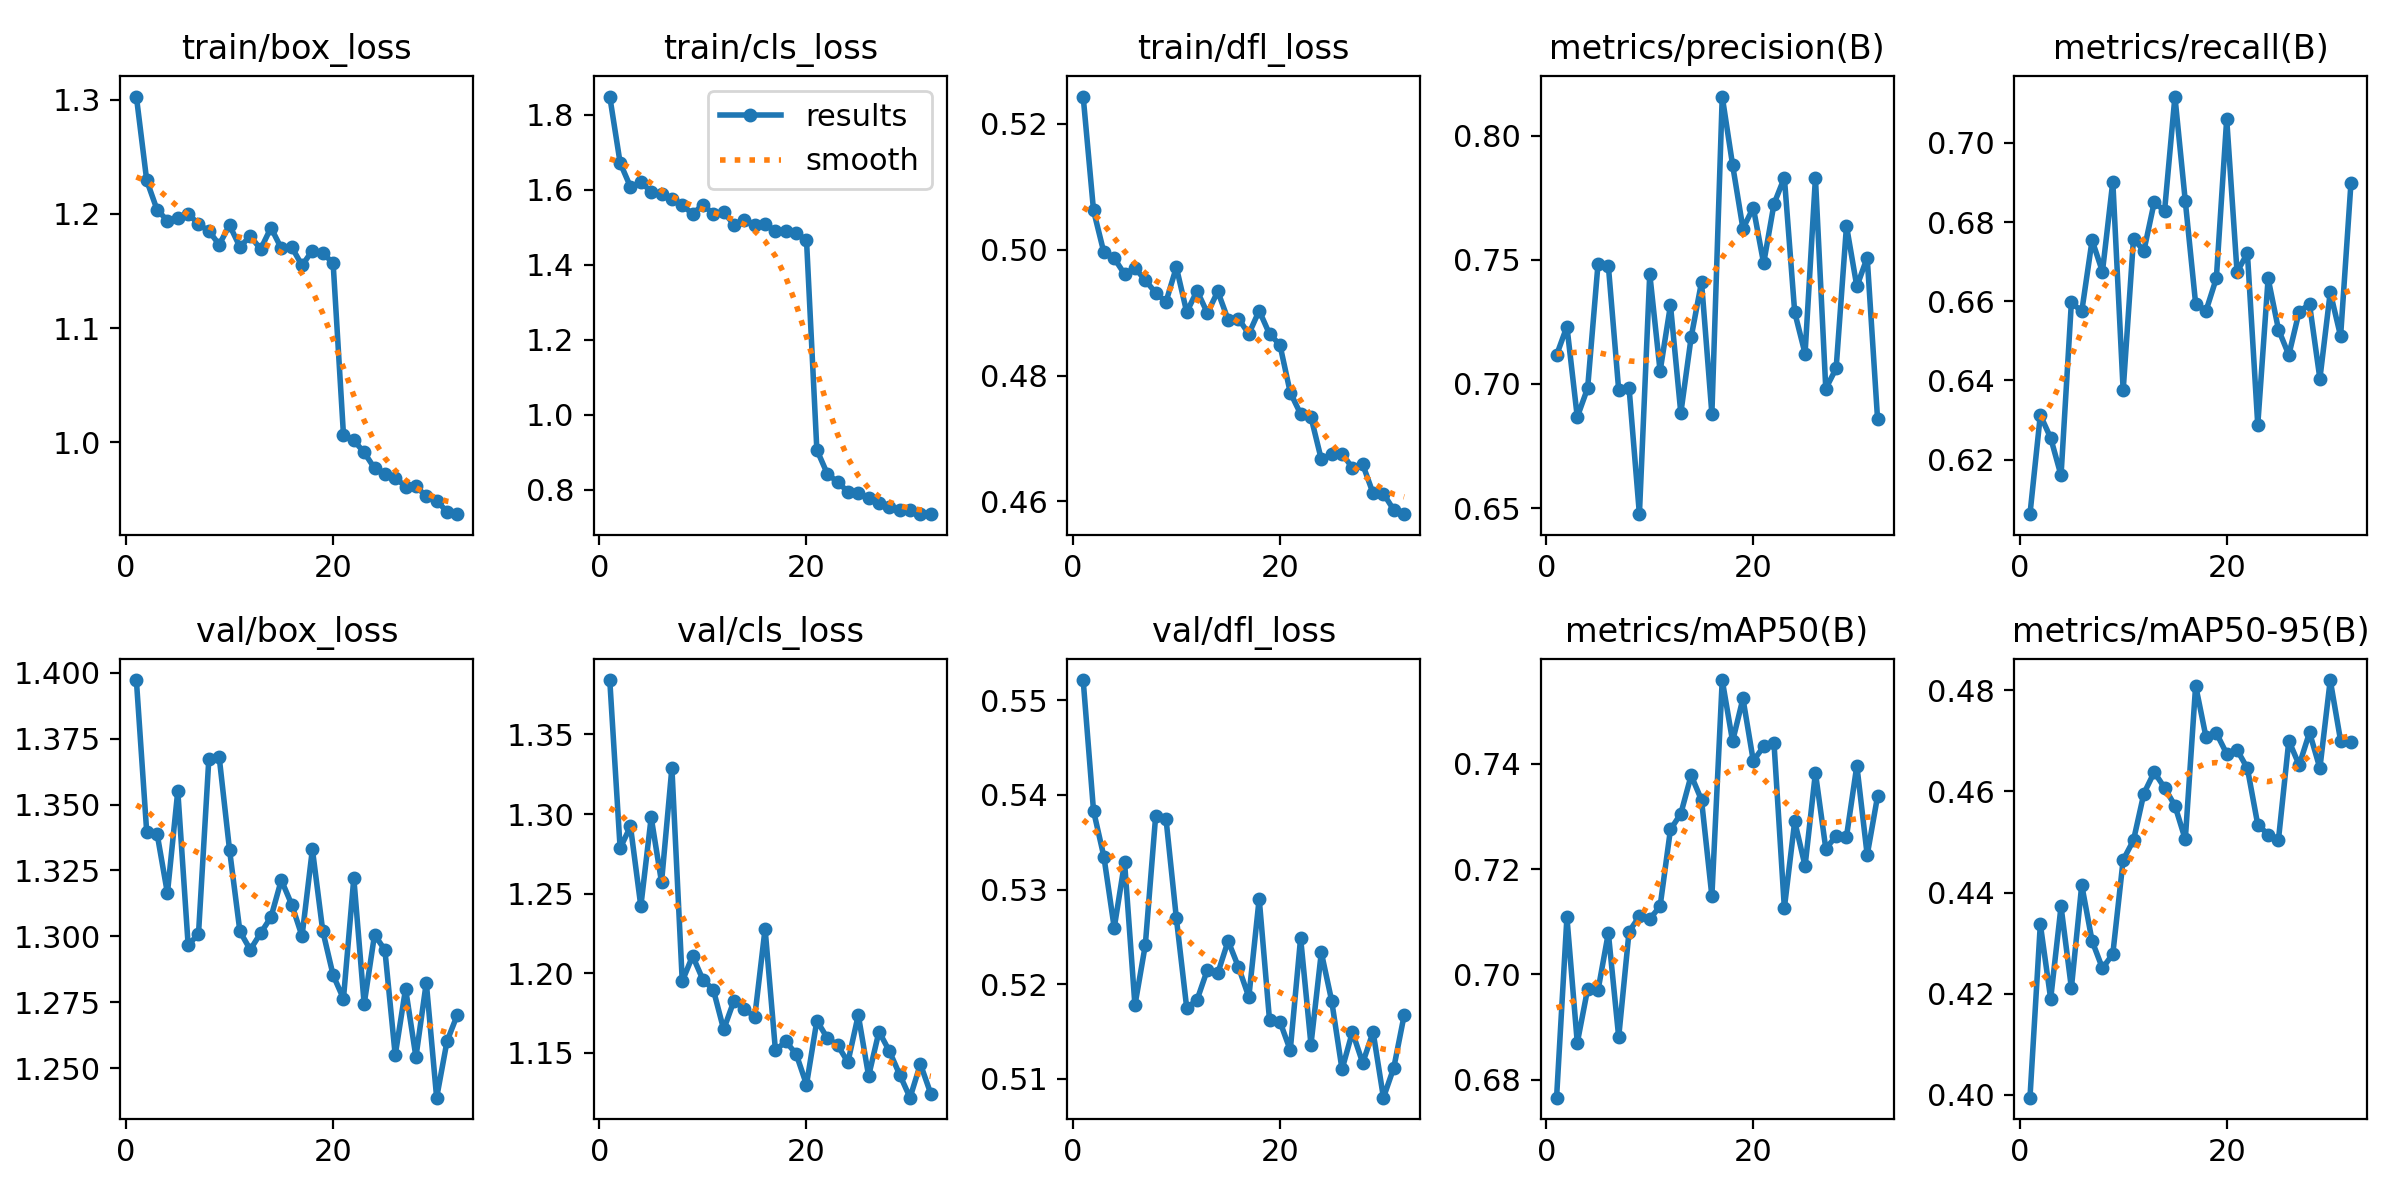

Source data for this figure (header and first rows):
epoch, time, train/box_loss, train/cls_loss, train/dfl_loss, metrics/precision(B), metrics/recall(B), metrics/mAP50(B), metrics/mAP50-95(B), val/box_loss, val/cls_loss, val/dfl_loss, lr/pg0, lr/pg1, lr/pg2
1, 2543, 1.303, 1.848, 0.5243, 0.7116, 0.6062, 0.6766, 0.3995, 1.397, 1.384, 0.5521, 0.0513, 0.001249, 0.001249
2, 2857, 1.229, 1.672, 0.5062, 0.7232, 0.6312, 0.7108, 0.4337, 1.339, 1.279, 0.5383, 0.002493, 0.002446, 0.002446
3, 3186, 1.204, 1.607, 0.4996, 0.6867, 0.6254, 0.687, 0.419, 1.339, 1.292, 0.5335, 0.002394, 0.002394, 0.002394
4, 3507, 1.194, 1.62, 0.4986, 0.6983, 0.616, 0.6972, 0.4373, 1.316, 1.242, 0.526, 0.002341, 0.002341, 0.002341
5, 3830, 1.196, 1.595, 0.4961, 0.7483, 0.6597, 0.697, 0.4212, 1.355, 1.298, 0.5329, 0.002288, 0.002288, 0.002288
6, 4145, 1.2, 1.589, 0.4971, 0.7477, 0.6574, 0.7079, 0.4415, 1.297, 1.257, 0.5178, 0.002234, 0.002234, 0.002234
7, 4445, 1.191, 1.574, 0.4951, 0.6975, 0.6754, 0.6881, 0.4304, 1.301, 1.329, 0.5241, 0.002181, 0.002181, 0.002181
8, 4770, 1.185, 1.559, 0.4932, 0.6985, 0.6675, 0.7081, 0.425, 1.367, 1.195, 0.5378, 0.002128, 0.002128, 0.002128
9, 5097, 1.173, 1.535, 0.4917, 0.6475, 0.6902, 0.711, 0.4278, 1.368, 1.211, 0.5375, 0.002075, 0.002075, 0.002075
10, 5417, 1.19, 1.56, 0.4972, 0.7444, 0.6375, 0.7105, 0.4464, 1.333, 1.196, 0.527, 0.002022, 0.002022, 0.002022
11, 5738, 1.171, 1.535, 0.4901, 0.7052, 0.6758, 0.7129, 0.4503, 1.302, 1.19, 0.5175, 0.001969, 0.001969, 0.001969
12, 6054, 1.181, 1.541, 0.4935, 0.7318, 0.6727, 0.7275, 0.4596, 1.295, 1.165, 0.5183, 0.001916, 0.001916, 0.001916
13, 6383, 1.169, 1.506, 0.4899, 0.6883, 0.685, 0.7305, 0.4638, 1.301, 1.183, 0.5215, 0.001863, 0.001863, 0.001863
14, 6692, 1.188, 1.52, 0.4934, 0.7189, 0.6828, 0.7378, 0.4607, 1.307, 1.178, 0.5212, 0.001809, 0.001809, 0.001809
15, 6993, 1.17, 1.507, 0.4889, 0.7411, 0.7117, 0.7331, 0.4572, 1.321, 1.173, 0.5246, 0.001756, 0.001756, 0.001756
16, 7300, 1.171, 1.509, 0.489, 0.688, 0.6853, 0.7149, 0.4505, 1.312, 1.228, 0.5218, 0.001703, 0.001703, 0.001703
17, 7707, 1.155, 1.49, 0.4866, 0.8158, 0.6594, 0.7559, 0.4809, 1.3, 1.152, 0.5186, 0.00165, 0.00165, 0.00165
18, 8406, 1.168, 1.491, 0.4903, 0.7883, 0.6575, 0.7442, 0.4707, 1.333, 1.157, 0.529, 0.001597, 0.001597, 0.001597
19, 9524, 1.165, 1.484, 0.4866, 0.7626, 0.6658, 0.7524, 0.4715, 1.302, 1.149, 0.5162, 0.001544, 0.001544, 0.001544
20, 9973, 1.157, 1.466, 0.4849, 0.7711, 0.706, 0.7405, 0.4674, 1.285, 1.13, 0.5161, 0.001491, 0.001491, 0.001491
21, 10293, 1.007, 0.9066, 0.4773, 0.7486, 0.6674, 0.7433, 0.4682, 1.276, 1.17, 0.513, 0.001437, 0.001437, 0.001437
22, 10600, 1.002, 0.8432, 0.4739, 0.7726, 0.6722, 0.7439, 0.4645, 1.322, 1.159, 0.5249, 0.001384, 0.001384, 0.001384
23, 10915, 0.9912, 0.8205, 0.4734, 0.7832, 0.6287, 0.7126, 0.4534, 1.274, 1.155, 0.5136, 0.001331, 0.001331, 0.001331
24, 11230, 0.9774, 0.7951, 0.4667, 0.7288, 0.6658, 0.729, 0.4515, 1.301, 1.144, 0.5233, 0.001278, 0.001278, 0.001278
25, 11545, 0.9726, 0.7915, 0.4675, 0.7122, 0.6528, 0.7206, 0.4505, 1.295, 1.174, 0.5182, 0.001225, 0.001225, 0.001225
26, 11859, 0.9691, 0.7788, 0.4676, 0.783, 0.6464, 0.7383, 0.47, 1.255, 1.136, 0.511, 0.001172, 0.001172, 0.001172
27, 12209, 0.9613, 0.7649, 0.4654, 0.6981, 0.6574, 0.7239, 0.4652, 1.28, 1.163, 0.5149, 0.001119, 0.001119, 0.001119
28, 12960, 0.9616, 0.7547, 0.4659, 0.7063, 0.6592, 0.7262, 0.4716, 1.254, 1.151, 0.5117, 0.001066, 0.001066, 0.001066
29, 14122, 0.9528, 0.7453, 0.4613, 0.7637, 0.6404, 0.7262, 0.4646, 1.282, 1.136, 0.515, 0.001012, 0.001012, 0.001012
30, 15457, 0.9491, 0.7461, 0.4612, 0.7393, 0.6623, 0.7396, 0.482, 1.239, 1.122, 0.508, 0.0009594, 0.0009594, 0.0009594
31, 16669, 0.9392, 0.735, 0.4587, 0.7509, 0.6512, 0.7227, 0.47, 1.26, 1.143, 0.5112, 0.0009063, 0.0009063, 0.0009063
32, 17037, 0.9372, 0.7361, 0.458, 0.6859, 0.6898, 0.7338, 0.4697, 1.27, 1.124, 0.5167, 0.0008531, 0.0008531, 0.0008531
